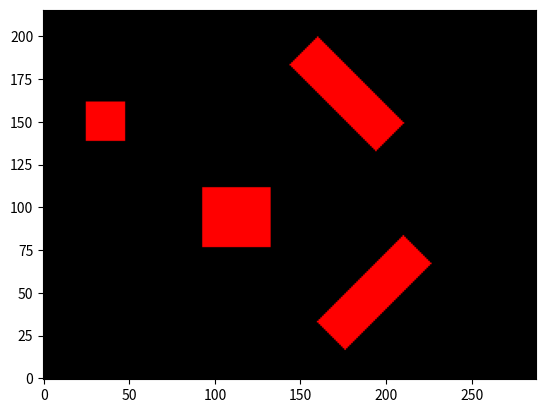

The matplotlib source for this figure:
"""
File:           construct_map.py
Date:           2/12/2025
Description:    lab5 code for contructing a map from obstacle coordinates 
[redacted]

"""

import math
import numpy
import matplotlib.pyplot as plt

"""
#! IT IS HIGHLY RECOMMENDED YOU EDIT THIS FILE TO IMPLEMENT A CONFIGURATION SPACE
#! HOW YOU DO THAT IS FULLY UP TO YOU! :D

example code is at the bottom of the file
"""

class Line:
    # line defined by p1, p2; each point = (X, Y)
    # boundType:
    # ** information of what type of boundary is it? See valid inputs below
    # "T", "B", "R", "L" - only a Top, Bottom, Right, or Left line respectively
    # "TL" or "LT" - Top and Left line
    # "TR" or "RT" - Top and Right line
    # "BL" or "LB" - Bottom and Left line
    # "BR" or "RB" - Bottom and Right line
    def __init__(self, p1, p2, boundType):
        self.p1 = p1
        self.p2 = p2
        self.boundType = boundType
        pass
    
    # This function, given an (x, y) coordinate,
    # the line checks to see if, relative to itself, the said coordinate is
    # Above itself (in the case of it having boundType "B", ie bottom line)
    # Below itself (in the case of it having boundType "T", ie Top line)
    # Right of itself (in the case of it having boundType "L", ie Left line)
    # or Left of itself (in the case of it having boundType "R", ie Right line)
    def inLine(self, x, y):
        inLine = True
        y_on_line = 0 # gets changed
        x_on_line = 0 # gets changed

        # in the case of a vertical line, correct code shouldn't input "T" or "B"
        # so we don't care about "y_on_line"
        if (self.p1[0] == self.p2[0]):
            y_on_line = 0
            x_on_line = self.p1[0]
        # in the case of a horzontal line, correct code shouldn't input "R" or "L"
        # so we don't care about "x_on_line"
        elif (self.p1[1] == self.p2[1]):
            y_on_line = self.p1[1]
            x_on_line = 0
        # if not horizontal or vertical, then we do math to get relative xs and ys
        else:
            y_on_line = self.p1[1] + (self.p2[1] - self.p1[1]) * (x - self.p1[0]) / (self.p2[0] - self.p1[0])
            x_on_line = self.p1[0] + (self.p2[0] - self.p1[0]) * (y - self.p1[1]) / (self.p2[1] - self.p1[1])

        # using x_on_line and y_on_line, we can now easily check if the point is "within" the line
        for char in self.boundType:
            if char == 'T':
                inLine = inLine and (y < y_on_line)
            if char == 'B':
                inLine = inLine and (y > y_on_line)
            if char == 'R':
                inLine = inLine and (x < x_on_line)
            if char == 'L':
                inLine = inLine and (x > x_on_line)
            # print(char)
            # print(inLine)
        
        return inLine

class Obstacle:
    # all objects are of object type "Line"
    def __init__(self, l1, l2, l3, l4):
        self.l1 = l1
        self.l2 = l2
        self.l3 = l3
        self.l4 = l4
        pass
    
    # returns true if x,y is in the obstacle, false otherwise
    def clash(self, x, y):

        inBounds = True
        inBounds = inBounds and self.l1.inLine(x, y)
        inBounds = inBounds and self.l2.inLine(x, y)
        inBounds = inBounds and self.l3.inLine(x, y)
        inBounds = inBounds and self.l4.inLine(x, y)

        return inBounds

def construct_obstacles(isEasy):
    # construct obstacles
    # Remeber that points are (X, Y)
    
    easyObstacles = [
        Obstacle(
            Line((8, 12), (14, 12), "B"),
            Line((14, 12), (14, 18), "R"),
            Line((14, 18), (8, 18), "T"),
            Line((8, 18), (8, 12), "L")
        ),
        Obstacle(
            Line((18, 12), (18 + 6, 12), "B"),
            Line((18 + 6, 12), (18 + 6, 12 + 18), "R"),
            Line((18 + 6, 12 + 18), (18, 12 + 18), "T"),
            Line((18, 12 + 18), (18, 12), "L")
        ),
        Obstacle(
            Line((16, 44), (16 + 6, 44), "B"),
            Line((16 + 6, 44), (16 + 6, 44 + 6), "R"),
            Line((16 + 6, 44 + 6), (16, 44 + 6), "T"),
            Line((16, 44 + 6), (16, 44), "L")
        ),
        Obstacle(
            Line((38, 36), (38 + 18, 36), "B"),
            Line((38 + 18, 36), (38 + 18, 36 + 6), "R"),
            Line((38 + 18, 36 + 6), (38, 36 + 6), "T"),
            Line((38, 36 + 6), (38, 36), "L")
        )
    ]
    hardObstacles = [
        Obstacle(
            Line((44, 4), (44 + 18/math.sqrt(2), 4 + 18/math.sqrt(2)), "BR"),
            Line((44 + 18/math.sqrt(2), 4 + 18/math.sqrt(2)),
                 (44 + 18/math.sqrt(2) - 6/math.sqrt(2), 4 + 18/math.sqrt(2) + 6/math.sqrt(2)), "TR"),
            Line((44, 4), (44 - 6/math.sqrt(2), 4 + 6/math.sqrt(2)), "LB"),
            Line((44 - 6/math.sqrt(2), 4 + 6/math.sqrt(2)),
                 (44 - 6/math.sqrt(2) + 18/math.sqrt(2), 4 + 6/math.sqrt(2) + 18/math.sqrt(2)), "LT")
        ),
        Obstacle(
            Line((23, 19), (23 + 10.25, 19), "B"),
            Line((23 + 10.25, 19), (23 + 10.25, 19 + 9), "R"),
            Line((23 + 10.25, 19 + 9), (23, 19 + 9), "T"),
            Line((23, 19 + 9), (23, 19), "L")
        ),
        Obstacle(
            Line((6, 34.5), (6 + 6, 34.5), "B"),
            Line((6 + 6, 34.5), (6 + 6, 34.5 + 6), "R"),
            Line((6 + 6, 34.5 + 6), (6, 34.5 + 6), "T"),
            Line((6, 34.5 + 6), (6, 34.5), "L")
        ),
        Obstacle(
            Line((40, 50), (40 + 18/math.sqrt(2), 50 - 18/math.sqrt(2)), "TR"),
            Line((40 + 18/math.sqrt(2), 50 - 18/math.sqrt(2)),
                 (40 + 18/math.sqrt(2) - 6/math.sqrt(2), 50 - 18/math.sqrt(2) - 6/math.sqrt(2)), "RB"),
            Line((40, 50), (40 - 6/math.sqrt(2), 50 - 6/math.sqrt(2)), "LT"),
            Line((40 - 6/math.sqrt(2), 50 - 6/math.sqrt(2)),
                 (40 - 6/math.sqrt(2) + 18/math.sqrt(2), 50 - 6/math.sqrt(2) - 18/math.sqrt(2)), "LB")
        )
    ]

    if isEasy:
        obstacles = easyObstacles
    else:
        obstacles = hardObstacles # or hardObstacles
    return obstacles #array of obstacles

# given a list of obstacles and a coordinate point,
# check if it is within the bounds of any obstacle
def check_obstacles(obstacles, x, y):
    for ob in obstacles:
        if ob.clash(x, y):
            return True
    return False

def construct_map(isEasy, resolution):

    obstacles = construct_obstacles(isEasy)

    # Discritize points and run through them:

    # @TODO Vary RESOLUTION as desired if
    # The larger it is, the more accurate your map will be,
    # but the longer it will take

    # RESOLUTION is the number of points you want per inch
    # (anything larger than 20 takes a while)
    RESOLUTION = resolution
    # WIDTH and HEIGHT in inches of the course
    MAP_WIDTH = 72
    MAP_HEIGHT = 54

    x_disc = MAP_WIDTH * RESOLUTION
    y_disc = MAP_HEIGHT * RESOLUTION
    
    # Discritized Image
    # numpy does y first, then x
    img = numpy.zeros((y_disc, x_disc, 3), dtype=numpy.uint8)

    for col in range(x_disc):
        for row in range(y_disc):
            hit = check_obstacles(obstacles, col/RESOLUTION, row/RESOLUTION)
            img[row][col] = [hit * 255, 0, 0]

    return img


# NOTE: Values in img are indexed (Y, X, color)
# this was to work with the plt functions,
# that for some reason start with y values, then x values (blame plt, not me)

# Example plt code using img result from construct_map:
isEasy = False
# Don't have less than 1 resolution...
# RESOLUTION is the number of points you want per inch
# (anything larger than 20 takes a while)
resolution = 4
img = construct_map(isEasy, resolution)

plt.imshow(img, cmap=plt.cm.gray, origin='lower')
plt.show()

